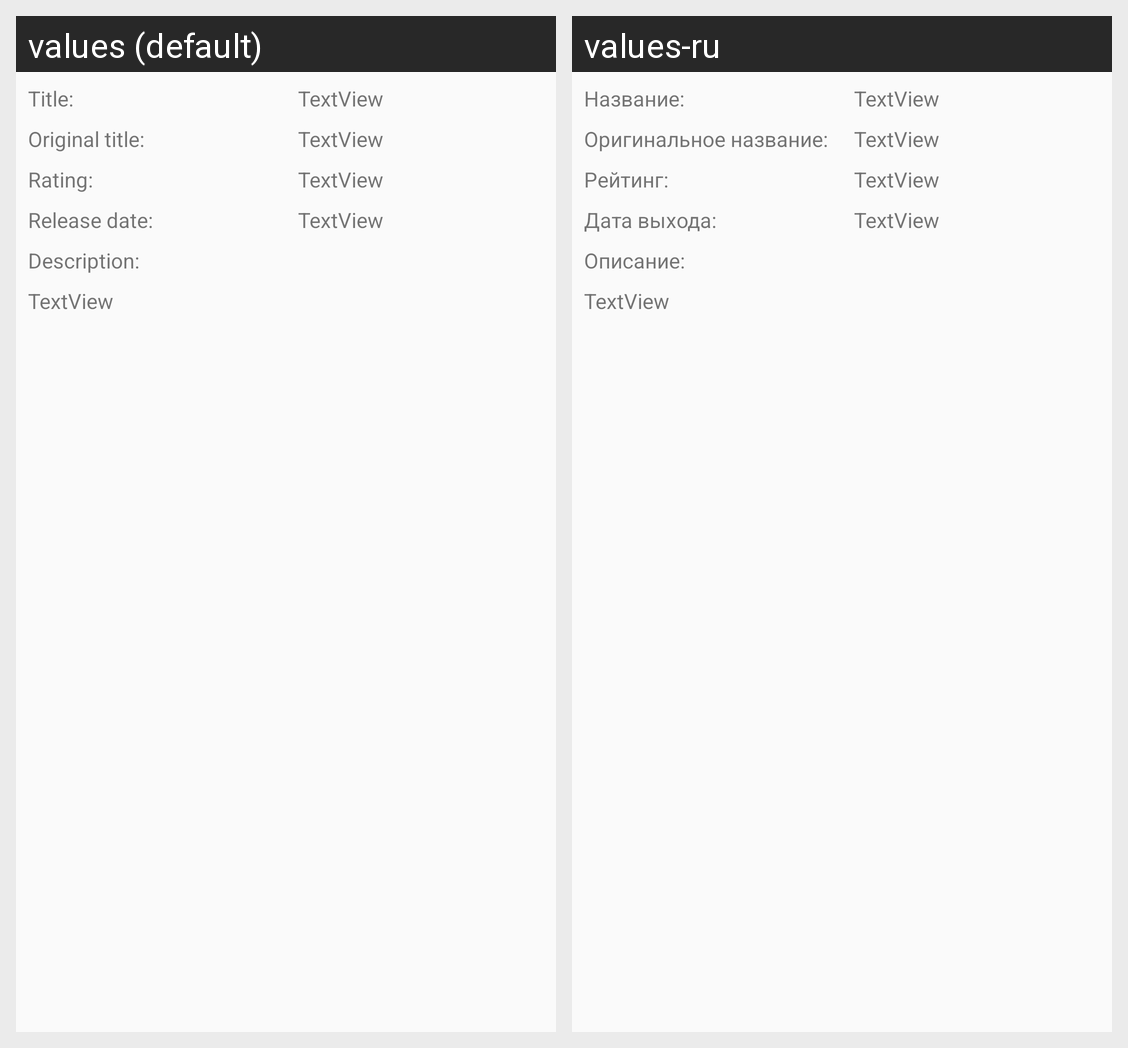

For this localized Android screen grid, give each drawn string resource with its value in every locale shown.
Android screen res/layout/movie_info.xml rendered under 2 locales, left to right: values (default), values-ru. Device: Nexus 5 (rendered at 1080×1920; each locale shown at half size, 540×960, under a caption strip naming it); theme Theme.MyMovies.
Strings drawn on this screen, with the default value and each locale's value (text and hints the layout hard-codes, and strings that could not be matched under every locale, appear in the picture but are not listed):

title
  values: Title:
  values-ru: Название:

original_title
  values: Original title:
  values-ru: Оригинальное название:

rating
  values: Rating:
  values-ru: Рейтинг:

date_of_release
  values: Release date:
  values-ru: Дата выхода:

description
  values: Description:
  values-ru: Описание:
